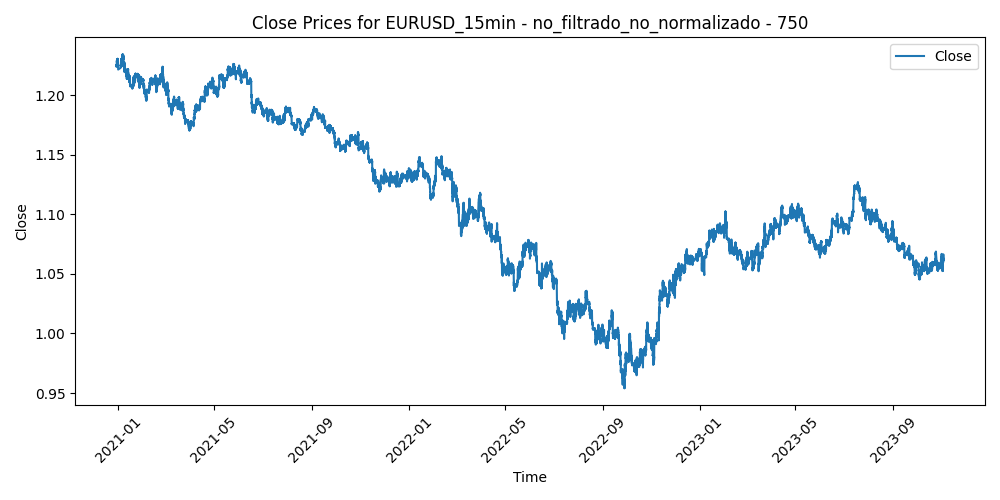

The data file committed next to this chart (first rows):
Time, Close, Volume, diferencia_media_750
2020-12-29 19:00:00, 1.225, 563, -0.00348
2020-12-29 19:15:00, 1.224, 846, -0.002671
2020-12-29 19:30:00, 1.224, 905, -0.002611
2020-12-29 19:45:00, 1.224, 958, -0.00256
2020-12-29 20:00:00, 1.224, 861, -0.002257
2020-12-29 20:15:00, 1.224, 673, -0.002795
2020-12-29 20:30:00, 1.224, 490, -0.002535
2020-12-29 20:45:00, 1.225, 578, -0.002935
2020-12-29 21:00:00, 1.225, 493, -0.002918
2020-12-29 21:15:00, 1.225, 728, -0.0036
2020-12-29 21:30:00, 1.225, 634, -0.003391
2020-12-29 21:45:00, 1.225, 843, -0.003433
2020-12-29 22:00:00, 1.225, 688, -0.003414
2020-12-29 22:15:00, 1.226, 531, -0.003796
2020-12-29 22:30:00, 1.225, 539, -0.003179
2020-12-29 22:45:00, 1.225, 605, -0.003292
2020-12-29 23:00:00, 1.225, 377, -0.003125
2020-12-29 23:15:00, 1.225, 149, -0.003118
2020-12-29 23:30:00, 1.225, 176, -0.003471
2020-12-29 23:45:00, 1.225, 311, -0.003224
2020-12-30 00:00:00, 1.225, 39, -0.003117
2020-12-30 00:15:00, 1.225, 53, -0.003139
2020-12-30 00:30:00, 1.225, 42, -0.003252
2020-12-30 00:45:00, 1.225, 63, -0.003464
2020-12-30 01:00:00, 1.226, 522, -0.003875
2020-12-30 01:15:00, 1.226, 353, -0.003797
2020-12-30 01:30:00, 1.225, 274, -0.003539
2020-12-30 01:45:00, 1.225, 215, -0.003422
2020-12-30 02:00:00, 1.226, 591, -0.003746
2020-12-30 02:15:00, 1.226, 530, -0.004048
2020-12-30 02:30:00, 1.226, 439, -0.00443
2020-12-30 02:45:00, 1.227, 1124, -0.005012
2020-12-30 03:00:00, 1.228, 1472, -0.006032
2020-12-30 03:15:00, 1.228, 877, -0.006153
2020-12-30 03:30:00, 1.229, 1435, -0.007232
2020-12-30 03:45:00, 1.229, 982, -0.007181
2020-12-30 04:00:00, 1.229, 889, -0.006911
2020-12-30 04:15:00, 1.229, 508, -0.006711
2020-12-30 04:30:00, 1.229, 329, -0.006651
2020-12-30 04:45:00, 1.229, 350, -0.006791
2020-12-30 05:00:00, 1.228, 313, -0.006524
2020-12-30 05:15:00, 1.229, 268, -0.006875
2020-12-30 05:30:00, 1.228, 364, -0.006527
2020-12-30 05:45:00, 1.228, 424, -0.00635
2020-12-30 06:00:00, 1.229, 362, -0.006812
2020-12-30 06:15:00, 1.229, 297, -0.006853
2020-12-30 06:30:00, 1.229, 162, -0.006825
2020-12-30 06:45:00, 1.228, 203, -0.006507
2020-12-30 07:00:00, 1.229, 493, -0.00692
2020-12-30 07:15:00, 1.229, 427, -0.006752
2020-12-30 07:30:00, 1.229, 421, -0.006744
2020-12-30 07:45:00, 1.228, 298, -0.006478
2020-12-30 08:00:00, 1.228, 418, -0.00634
2020-12-30 08:15:00, 1.228, 471, -0.005934
2020-12-30 08:30:00, 1.228, 395, -0.005928
2020-12-30 08:45:00, 1.228, 390, -0.006132
2020-12-30 09:00:00, 1.228, 607, -0.006216
2020-12-30 09:15:00, 1.228, 508, -0.006399
2020-12-30 09:30:00, 1.228, 823, -0.005474
2020-12-30 09:45:00, 1.227, 913, -0.004659
... 70,927 more rows
